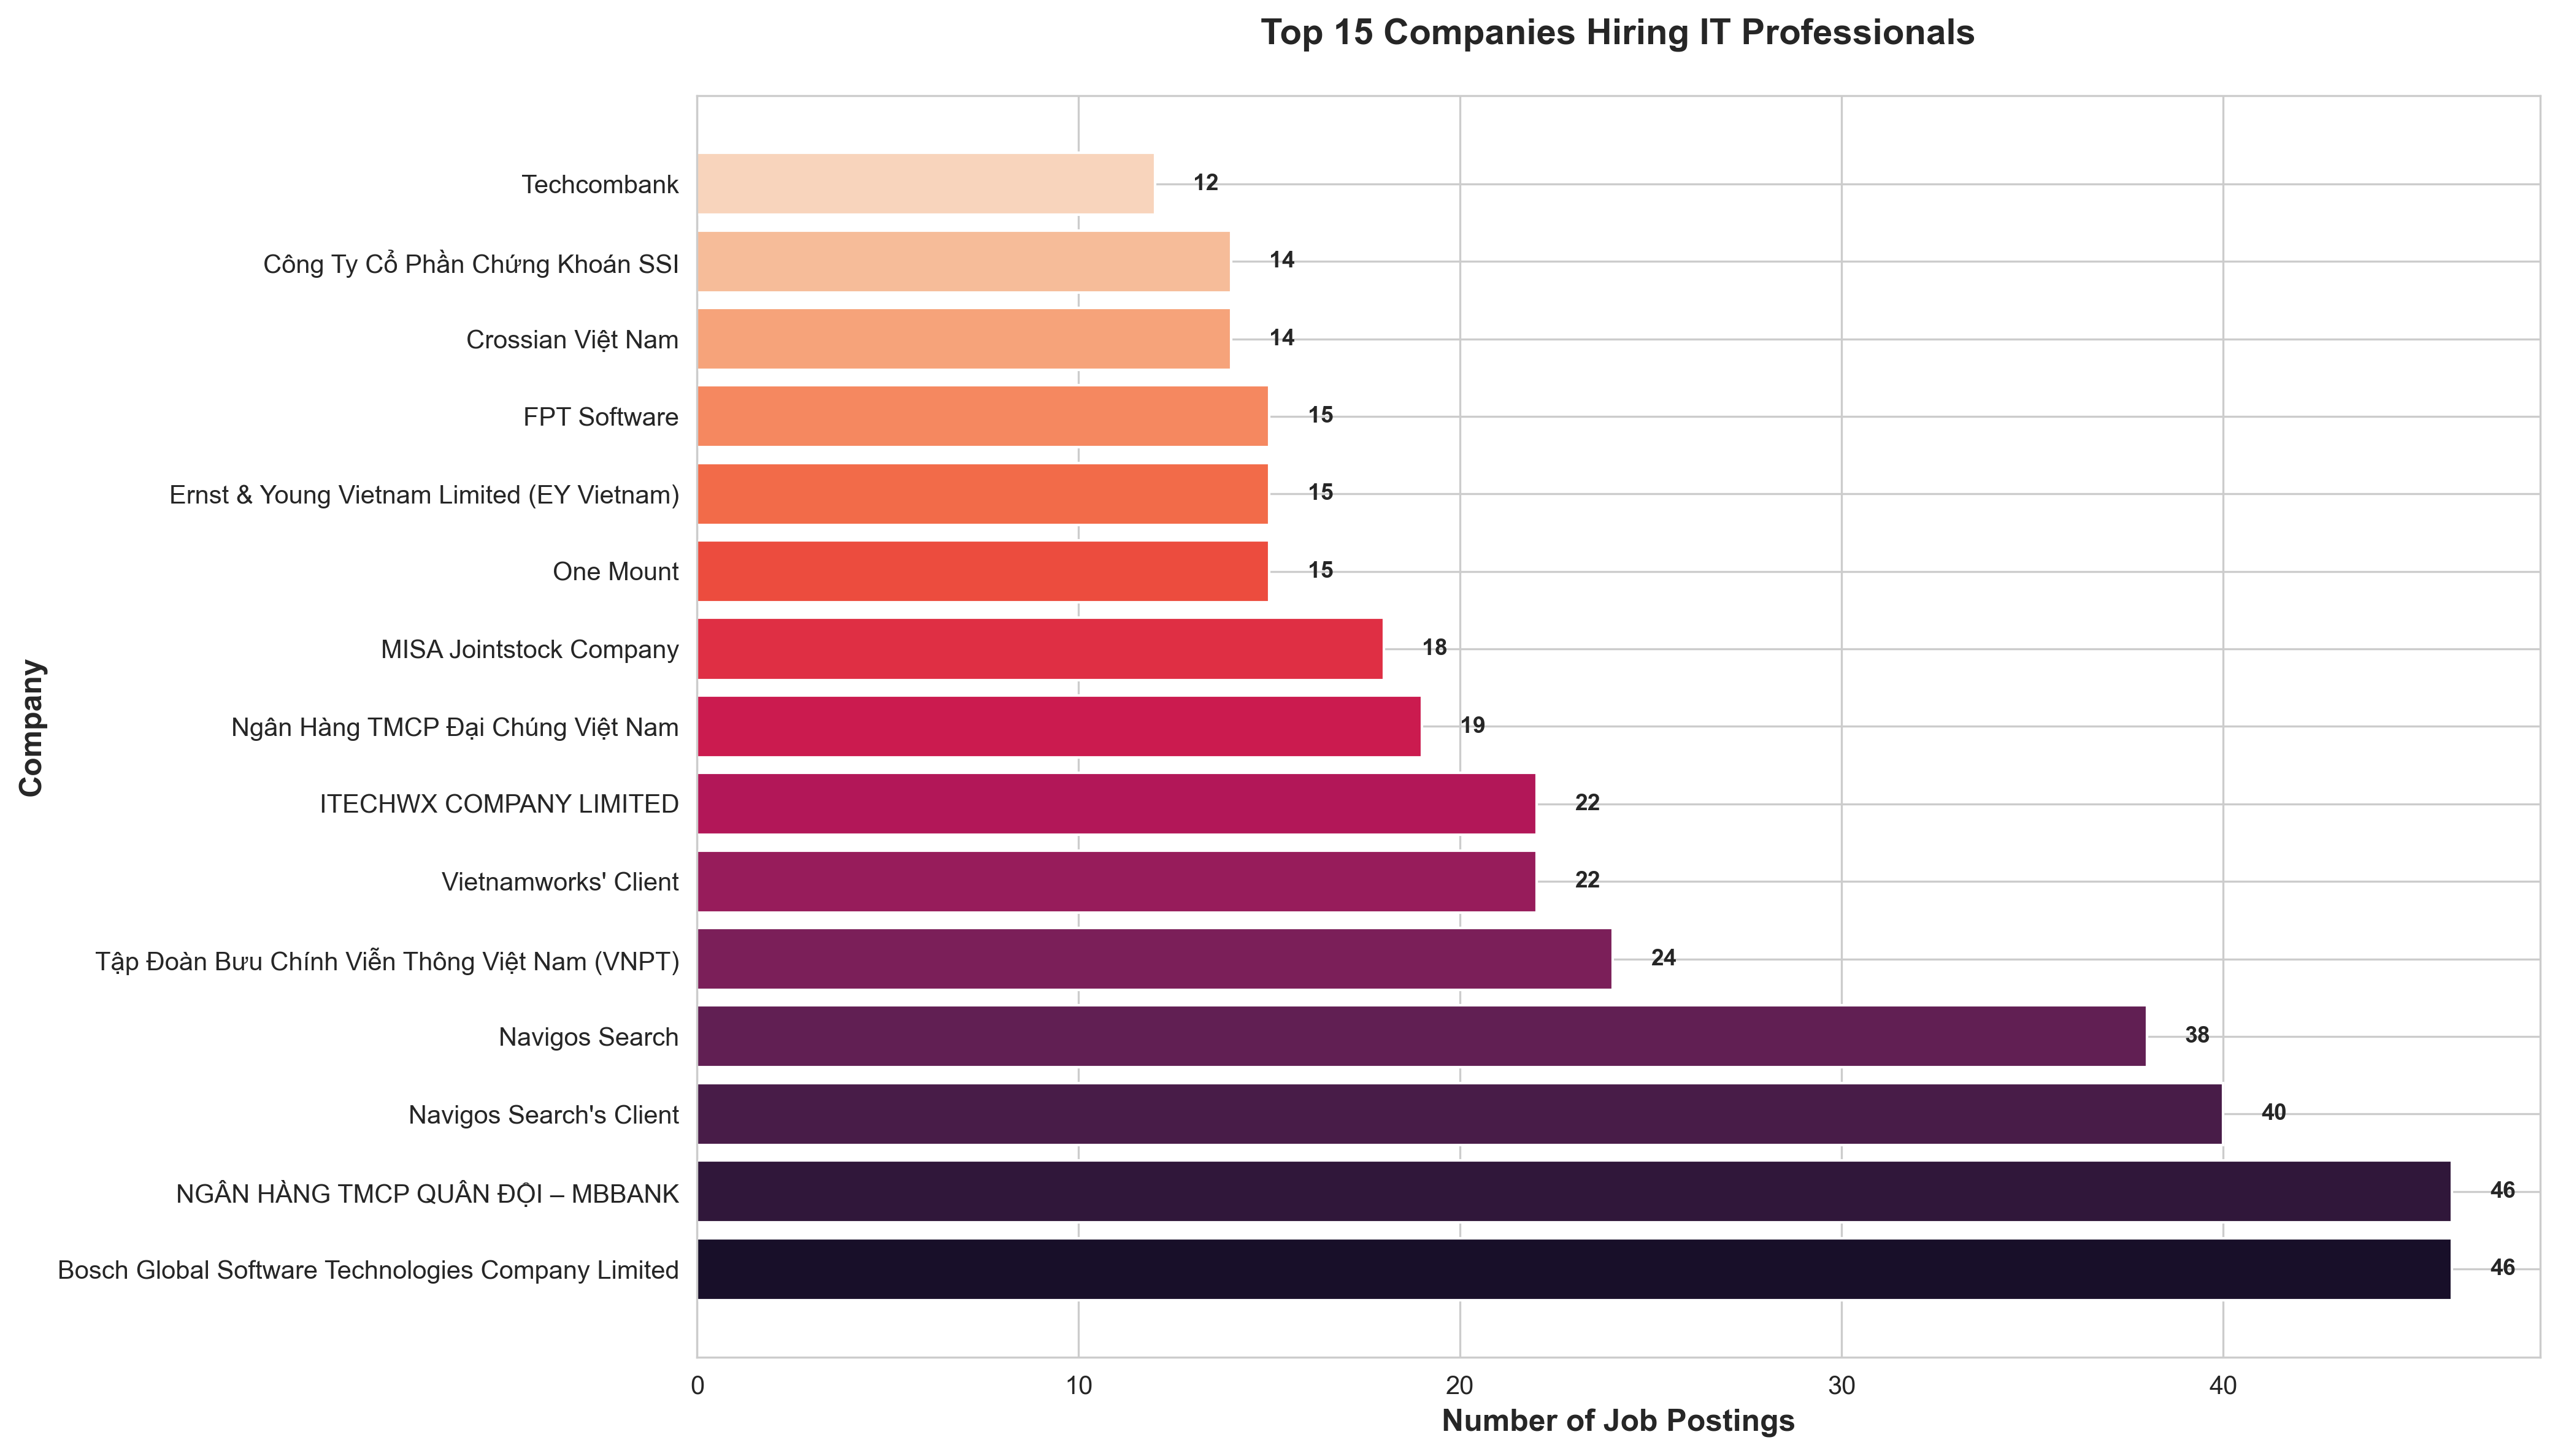

The table this chart was drawn from, first rows:
Company, Job_Count
Bosch Global Software Technologies Compa…, 46
NGÂN HÀNG TMCP QUÂN ĐỘI – MBBANK, 46
Navigos Search's Client, 40
Navigos Search, 38
Tập Đoàn Bưu Chính Viễn Thông Việt Nam (…, 24
Vietnamworks' Client, 22
ITECHWX COMPANY LIMITED, 22
Ngân Hàng TMCP Đại Chúng Việt Nam, 19
MISA Jointstock Company, 18
One Mount, 15
Ernst & Young Vietnam Limited (EY Vietna…, 15
FPT Software, 15
Crossian Việt Nam, 14
Công Ty Cổ Phần Chứng Khoán SSI, 14
Techcombank, 12
